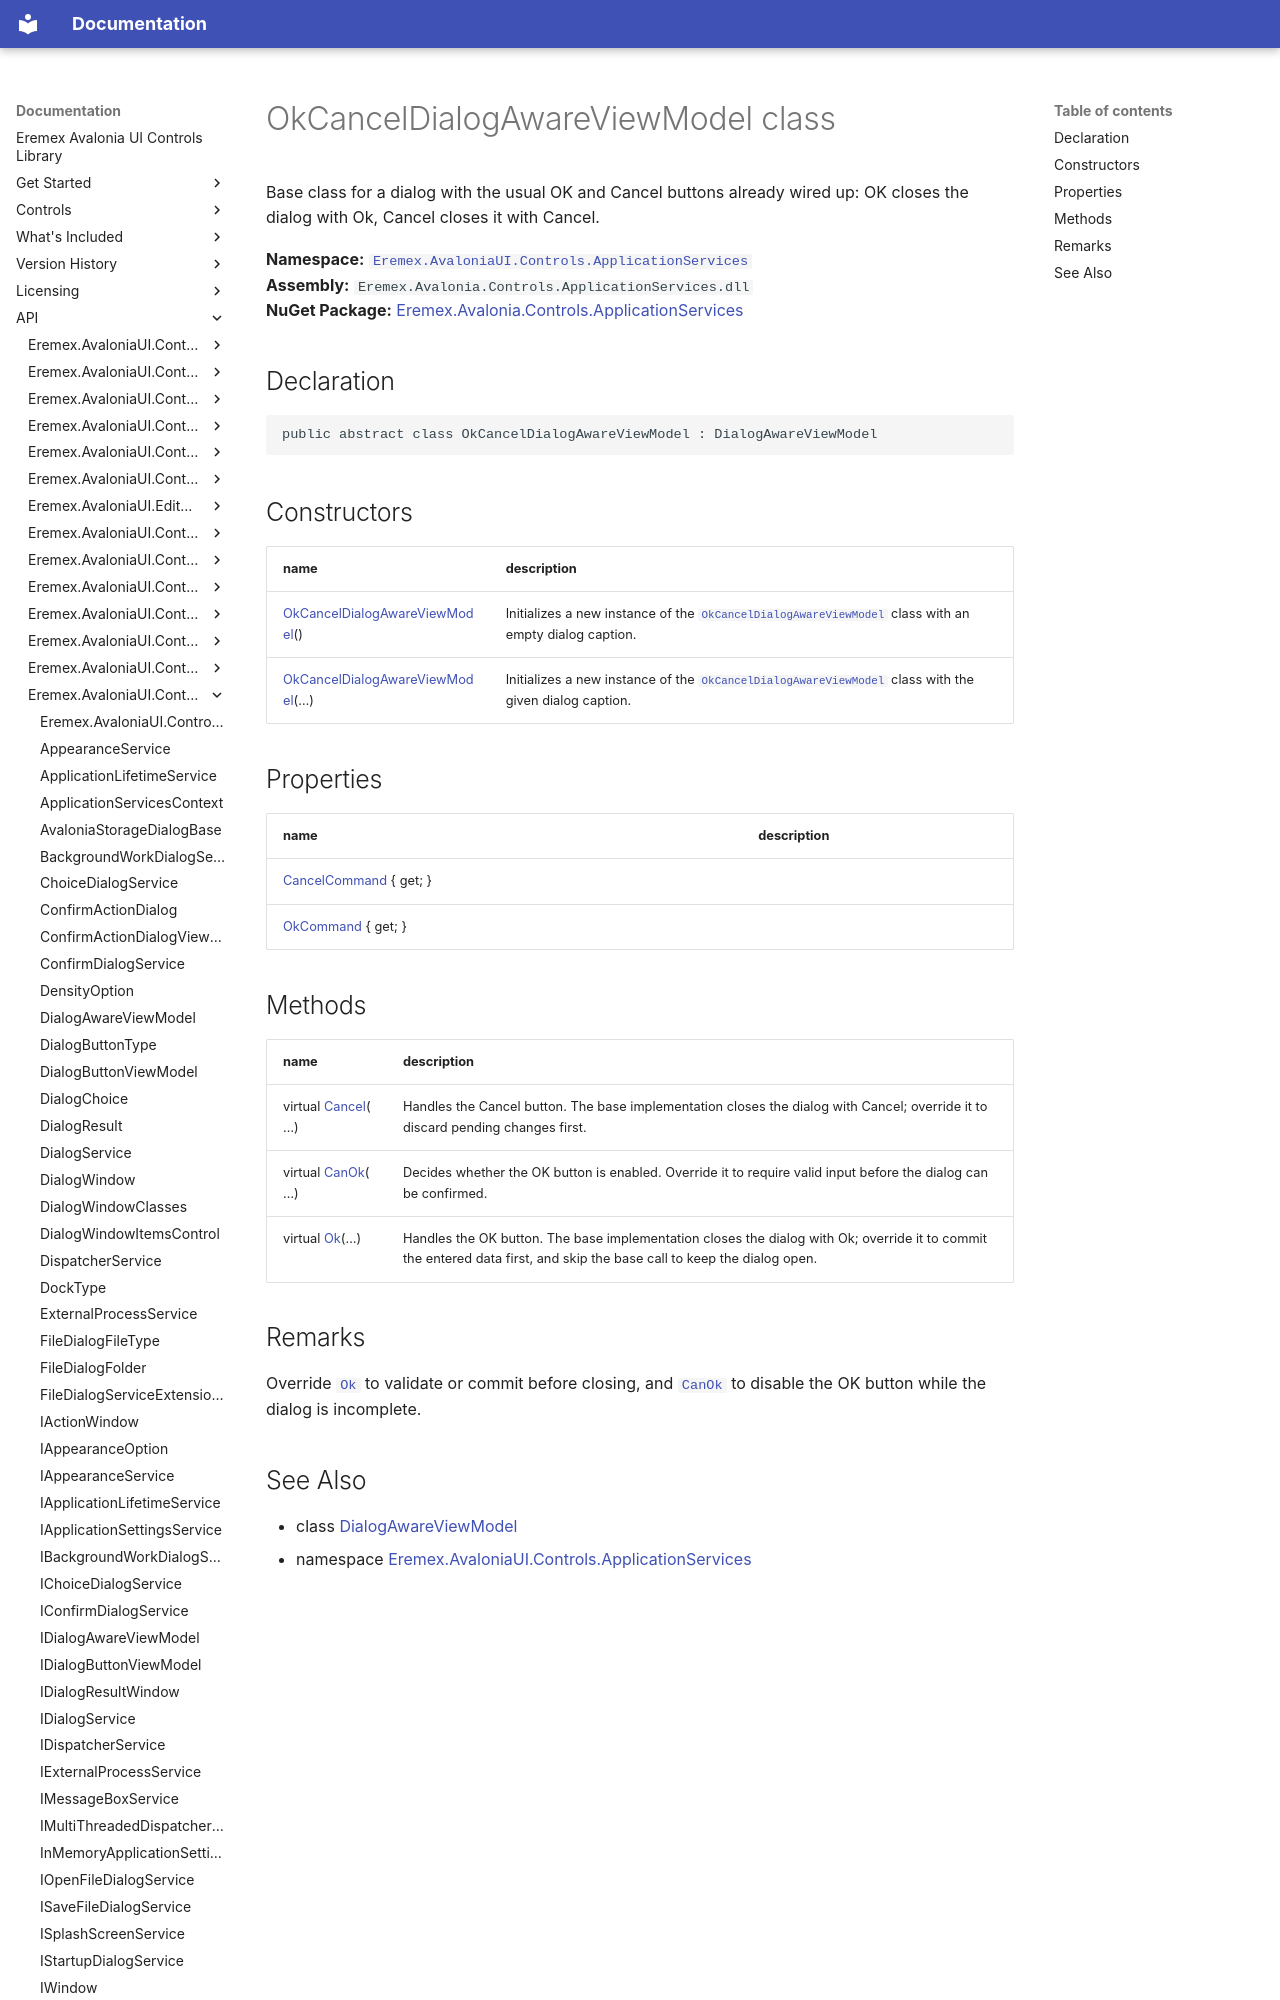

repository: Eremex/controls-doc · page: API/Eremex.AvaloniaUI.Controls.ApplicationServices/OkCancelDialogAwareViewModel/index.html · generator: mkdocs

# OkCancelDialogAwareViewModel class

Base class for a dialog with the usual OK and Cancel buttons already wired up: OK closes the dialog with Ok, Cancel closes it with Cancel.

**Namespace:** [`Eremex.AvaloniaUI.Controls.ApplicationServices`](./index.md)  
**Assembly:** `Eremex.Avalonia.Controls.ApplicationServices.dll`  
**NuGet Package:** [Eremex.Avalonia.Controls.ApplicationServices](https://www.nuget.org/packages/Eremex.Avalonia.Controls.ApplicationServices)

## Declaration

```csharp
public abstract class OkCancelDialogAwareViewModel : DialogAwareViewModel
```

## Constructors

| name | description |
| --- | --- |
| [OkCancelDialogAwareViewModel](OkCancelDialogAwareViewModel/OkCancelDialogAwareViewModel.md)() | Initializes a new instance of the [`OkCancelDialogAwareViewModel`](./OkCancelDialogAwareViewModel.md) class with an empty dialog caption. |
| [OkCancelDialogAwareViewModel](OkCancelDialogAwareViewModel/OkCancelDialogAwareViewModel.md)(…) | Initializes a new instance of the [`OkCancelDialogAwareViewModel`](./OkCancelDialogAwareViewModel.md) class with the given dialog caption. |

## Properties

| name | description |
| --- | --- |
| [CancelCommand](OkCancelDialogAwareViewModel/CancelCommand.md) { get; } |  |
| [OkCommand](OkCancelDialogAwareViewModel/OkCommand.md) { get; } |  |
